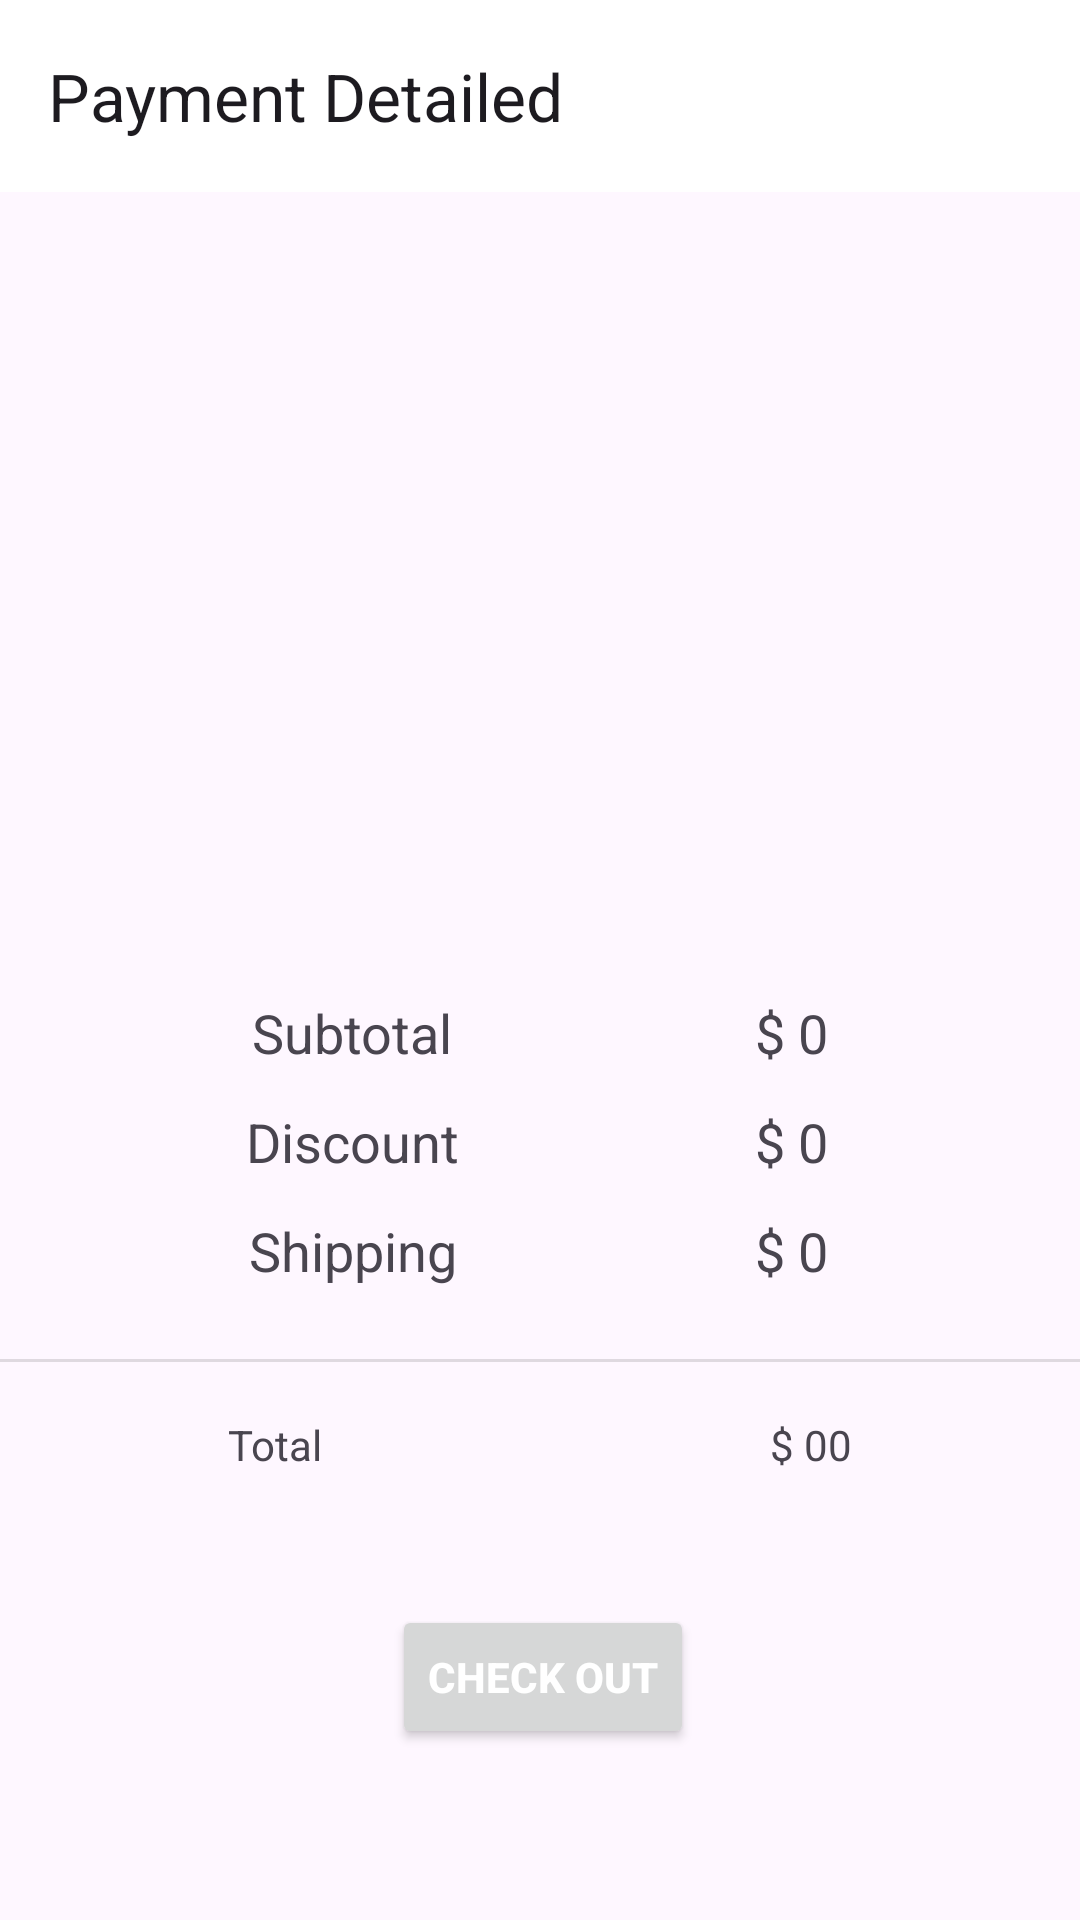

Reconstruct the res/layout file that produces this screen, plus the resources it refers to.
<!-- AndroidManifest.xml: application theme Theme.ECommerce -->
<!-- res/layout/activity_payment.xml -->
<?xml version="1.0" encoding="utf-8"?>
<androidx.constraintlayout.widget.ConstraintLayout xmlns:android="http://schemas.android.com/apk/res/android"
    xmlns:app="http://schemas.android.com/apk/res-auto"
    xmlns:tools="http://schemas.android.com/tools"
    android:id="@+id/main"
    android:layout_width="match_parent"
    android:layout_height="match_parent"
    tools:context=".activities.PaymentActivity">

    <androidx.appcompat.widget.Toolbar
        android:id="@+id/payment_toolbar"
        android:background="@color/white"
        android:layout_width="match_parent"
        android:layout_height="wrap_content"
        app:layout_constraintEnd_toEndOf="parent"
        app:layout_constraintHorizontal_bias="0.0"
        app:layout_constraintStart_toStartOf="parent"
        app:layout_constraintTop_toTopOf="parent"
        app:title="Payment Detailed"/>

    <ImageView
        android:id="@+id/imageView3"
        android:layout_width="340dp"
        android:layout_height="244dp"
        android:layout_marginTop="24dp"
        app:layout_constraintEnd_toEndOf="parent"
        app:layout_constraintHorizontal_bias="0.434"
        app:layout_constraintStart_toStartOf="parent"
        app:layout_constraintTop_toBottomOf="@+id/payment_toolbar"
        app:srcCompat="@drawable/card_prev" />

    <TextView
        android:id="@+id/textView12"
        android:layout_width="wrap_content"
        android:layout_height="wrap_content"
        android:layout_marginStart="84dp"
        android:text="Subtotal"
        android:textSize="18sp"
        app:layout_constraintStart_toStartOf="parent"
        app:layout_constraintTop_toBottomOf="@+id/imageView3" />

    <TextView
        android:id="@+id/textView14"
        android:layout_width="wrap_content"
        android:layout_height="wrap_content"
        android:layout_marginTop="12dp"
        android:text="Discount"
        android:textSize="18sp"
        app:layout_constraintEnd_toEndOf="@+id/textView12"
        app:layout_constraintStart_toStartOf="@+id/textView12"
        app:layout_constraintTop_toBottomOf="@+id/textView12" />

    <TextView
        android:id="@+id/textView15"
        android:layout_width="wrap_content"
        android:layout_height="wrap_content"
        android:layout_marginTop="12dp"
        android:text="Shipping"
        android:textSize="18sp"
        app:layout_constraintEnd_toEndOf="@+id/textView14"
        app:layout_constraintStart_toStartOf="@+id/textView14"
        app:layout_constraintTop_toBottomOf="@+id/textView14" />
    <TextView
        android:id="@+id/sub_total"
        android:layout_width="wrap_content"
        android:layout_height="wrap_content"
        android:layout_marginEnd="84dp"
        android:text="$ 0"
        android:textSize="18sp"
        app:layout_constraintEnd_toEndOf="parent"
        app:layout_constraintTop_toBottomOf="@+id/imageView3" />

    <TextView
        android:id="@+id/textView17"
        android:layout_width="wrap_content"
        android:layout_height="wrap_content"
        android:layout_marginTop="12dp"
        android:text="$ 0"
        android:textSize="18sp"
        app:layout_constraintEnd_toEndOf="@+id/sub_total"
        app:layout_constraintStart_toStartOf="@+id/sub_total"
        app:layout_constraintTop_toBottomOf="@+id/sub_total" />

    <TextView
        android:id="@+id/textView18"
        android:layout_width="wrap_content"
        android:layout_height="wrap_content"
        android:layout_marginTop="12dp"
        android:text="$ 0"
        android:textSize="18sp"
        app:layout_constraintEnd_toEndOf="@+id/textView17"
        app:layout_constraintStart_toStartOf="@+id/textView17"
        app:layout_constraintTop_toBottomOf="@+id/textView17" />

    <View
        android:id="@+id/divider5"
        android:layout_width="430dp"
        android:layout_height="1dp"
        android:layout_marginTop="24dp"
        android:background="?android:attr/listDivider"
        app:layout_constraintEnd_toEndOf="parent"
        app:layout_constraintStart_toStartOf="parent"
        app:layout_constraintTop_toBottomOf="@+id/textView15" />

    <TextView
        android:id="@+id/textView19"
        android:layout_width="wrap_content"
        android:layout_height="wrap_content"
        android:layout_marginStart="76dp"
        android:layout_marginTop="18dp"
        android:text="Total"
        app:layout_constraintStart_toStartOf="parent"
        app:layout_constraintTop_toBottomOf="@+id/divider5" />



    <TextView
        android:id="@+id/total_amt"
        android:layout_width="wrap_content"
        android:layout_height="wrap_content"
        android:layout_marginTop="18dp"
        android:layout_marginEnd="76dp"
        android:text="$ 00"
        app:layout_constraintEnd_toEndOf="parent"
        app:layout_constraintTop_toBottomOf="@+id/divider5" />

    <Button
        android:id="@+id/pay_btn"
        android:layout_width="wrap_content"
        android:layout_height="wrap_content"
        android:layout_marginTop="44dp"
        android:text="Check Out"
        android:textStyle="bold"
        android:textColor="@android:color/white"
        app:layout_constraintEnd_toEndOf="parent"
        app:layout_constraintHorizontal_bias="0.504"
        app:layout_constraintStart_toStartOf="parent"
        app:layout_constraintTop_toBottomOf="@+id/textView19" />

</androidx.constraintlayout.widget.ConstraintLayout>
<!-- resources referenced by this layout -->
<resources>
  <color name="white">#FFFFFFFF</color>
  <style name="Theme.ECommerce" parent="Base.Theme.ECommerce" />
  <style name="Base.Theme.ECommerce" parent="Theme.Material3.DayNight.NoActionBar">
          
          <item name="colorPrimary">@color/blue</item>
          <item name="colorPrimaryVariant">@color/orange</item>
          
          
          
          
      </style>
  <color name="blue">#00BCD4</color>
  <color name="orange">#FF9800</color>
</resources>
